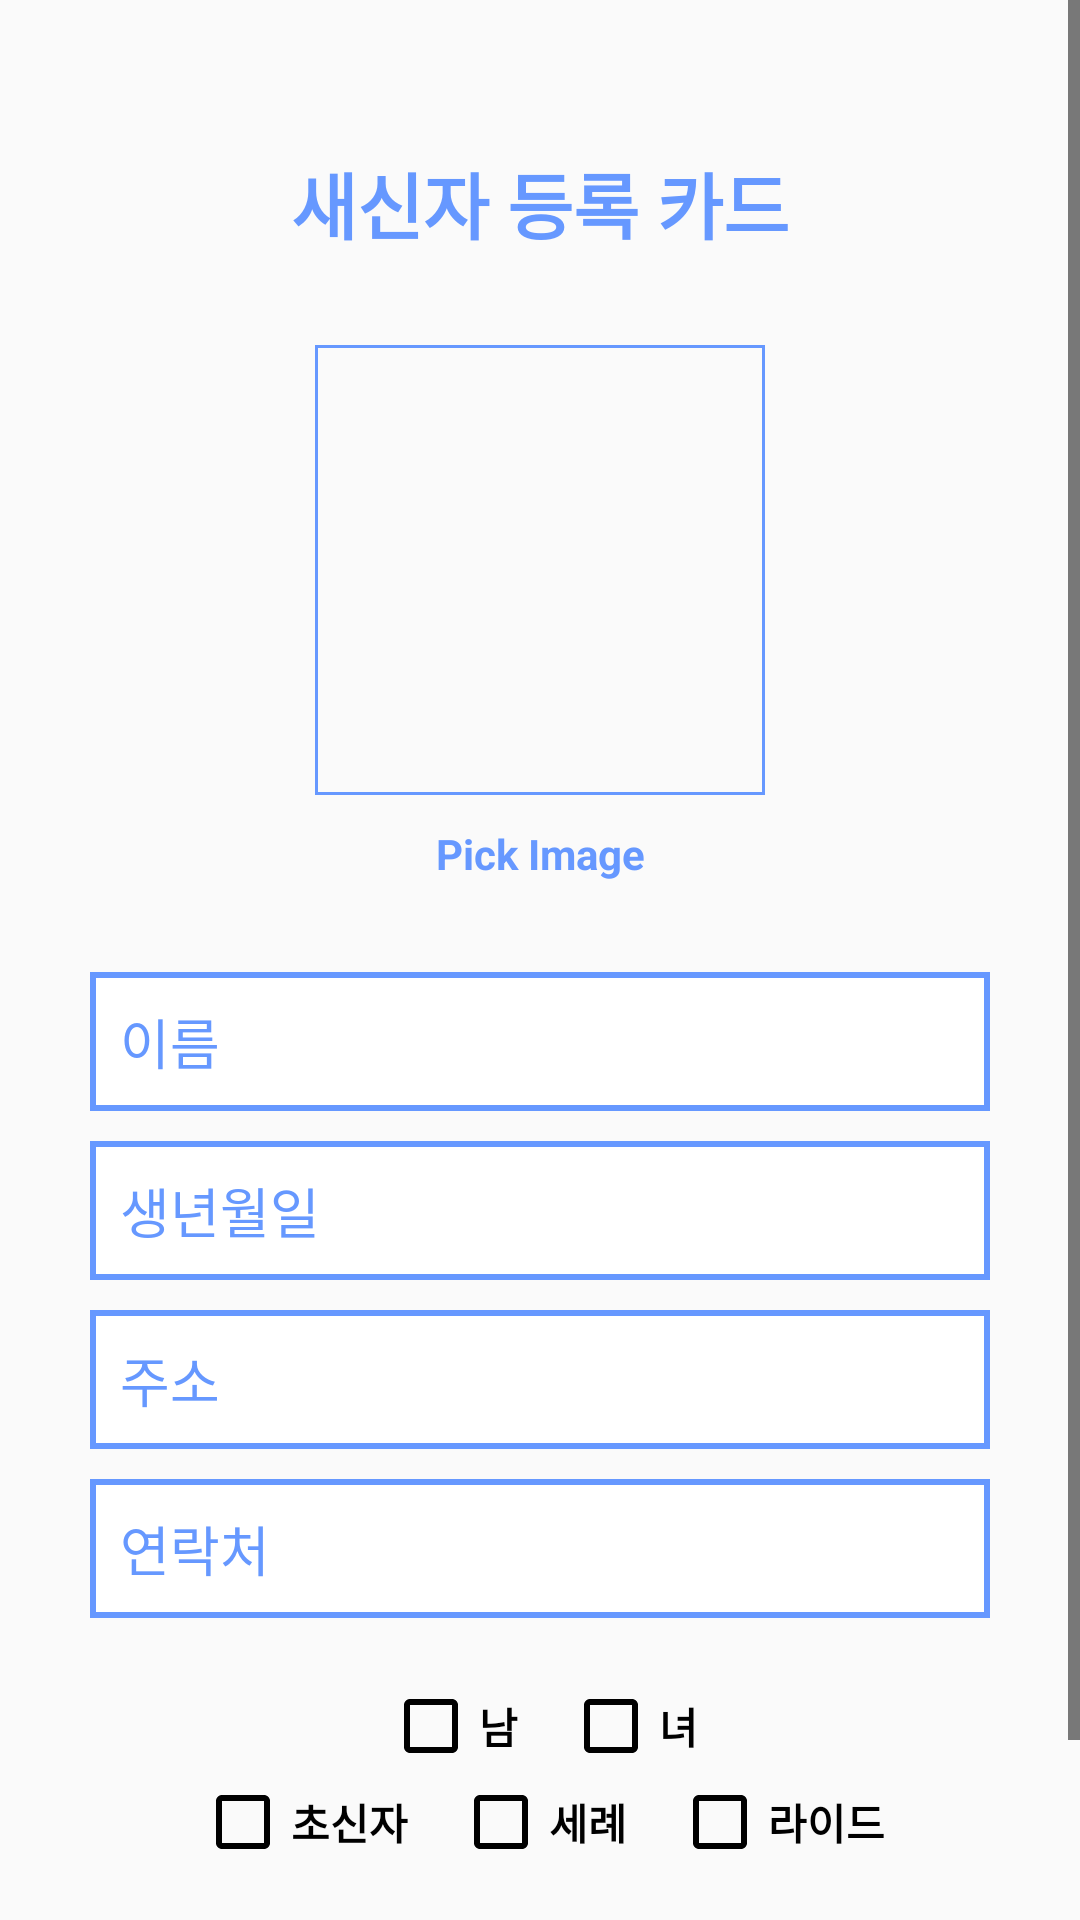

Reconstruct the res/layout file that produces this screen, plus the resources it refers to.
<!-- AndroidManifest.xml: activity theme LoginTheme -->
<!-- res/layout/activity_newcomer.xml -->
<?xml version="1.0" encoding="utf-8"?>
<ScrollView
    xmlns:android="http://schemas.android.com/apk/res/android"
    android:layout_width="match_parent"
    android:layout_height="match_parent"
    xmlns:app="http://schemas.android.com/apk/res-auto">

    <androidx.constraintlayout.widget.ConstraintLayout
        android:layout_width="match_parent"
        android:layout_height="wrap_content">

        <ImageView
            android:id="@+id/back"
            android:layout_width="wrap_content"
            android:layout_height="wrap_content"
            android:layout_marginStart="8dp"
            android:layout_marginTop="8dp"
            android:contentDescription="@string/description"
            app:layout_constraintStart_toStartOf="parent"
            app:layout_constraintTop_toTopOf="parent"
            app:srcCompat="@drawable/ic_back"
            app:tint="@color/button_color"/>

        <TextView
            android:id="@+id/title"
            android:layout_width="wrap_content"
            android:layout_height="wrap_content"
            android:layout_marginTop="50dp"
            android:text="@string/newbieTitle"
            android:textColor="@color/blue"
            android:textSize="24sp"
            android:textStyle="bold"
            app:layout_constraintEnd_toEndOf="parent"
            app:layout_constraintStart_toStartOf="parent"
            app:layout_constraintTop_toTopOf="parent" />

        <ImageView
            android:id="@+id/profile"
            android:layout_width="150dp"
            android:layout_height="150dp"
            android:layout_marginTop="30dp"
            android:background="@drawable/profile_border"
            android:contentDescription="@string/description"
            app:layout_constraintEnd_toEndOf="parent"
            app:layout_constraintStart_toStartOf="parent"
            app:layout_constraintTop_toBottomOf="@+id/title" />

        <TextView
            android:id="@+id/image"
            android:layout_width="wrap_content"
            android:layout_height="wrap_content"
            android:layout_marginTop="10dp"
            android:text="@string/newbieImage"
            android:textColor="@color/blue"
            android:textStyle="bold"
            app:layout_constraintEnd_toEndOf="@+id/profile"
            app:layout_constraintStart_toStartOf="@+id/profile"
            app:layout_constraintTop_toBottomOf="@+id/profile" />

        <EditText
            android:id="@+id/profileName"
            android:layout_width="match_parent"
            android:layout_height="wrap_content"
            android:layout_marginStart="30dp"
            android:layout_marginTop="30dp"
            android:layout_marginEnd="30dp"
            android:autofillHints="@string/newbieName"
            android:background="@drawable/bulletin_box"
            android:hint="@string/newbieName"
            android:inputType="text"
            android:paddingStart="10dp"
            android:paddingTop="10dp"
            android:paddingEnd="0dp"
            android:paddingBottom="10dp"
            android:textColorHint="@color/blue"
            app:layout_constraintEnd_toEndOf="parent"
            app:layout_constraintStart_toStartOf="parent"
            app:layout_constraintTop_toBottomOf="@+id/image" />

        <EditText
            android:id="@+id/profileBirth"
            android:layout_width="match_parent"
            android:layout_height="wrap_content"
            android:layout_marginStart="30dp"
            android:layout_marginTop="10dp"
            android:layout_marginEnd="30dp"
            android:autofillHints="@string/newbieBirth"
            android:background="@drawable/bulletin_box"
            android:hint="@string/newbieBirth"
            android:inputType="text"
            android:paddingStart="10dp"
            android:paddingTop="10dp"
            android:paddingEnd="0dp"
            android:paddingBottom="10dp"
            android:textColorHint="@color/blue"
            app:layout_constraintEnd_toEndOf="parent"
            app:layout_constraintStart_toStartOf="parent"
            app:layout_constraintTop_toBottomOf="@+id/profileName" />

        <EditText
            android:id="@+id/profileAddress"
            android:layout_width="match_parent"
            android:layout_height="wrap_content"
            android:layout_marginStart="30dp"
            android:layout_marginTop="10dp"
            android:layout_marginEnd="30dp"
            android:autofillHints="@string/newbieAddress"
            android:background="@drawable/bulletin_box"
            android:hint="@string/newbieAddress"
            android:inputType="text"
            android:paddingStart="10dp"
            android:paddingTop="10dp"
            android:paddingEnd="0dp"
            android:paddingBottom="10dp"
            android:textColorHint="@color/blue"
            app:layout_constraintEnd_toEndOf="parent"
            app:layout_constraintStart_toStartOf="parent"
            app:layout_constraintTop_toBottomOf="@+id/profileBirth" />

        <EditText
            android:id="@+id/profileContact"
            android:layout_width="match_parent"
            android:layout_height="wrap_content"
            android:layout_marginStart="30dp"
            android:layout_marginTop="10dp"
            android:layout_marginEnd="30dp"
            android:autofillHints="@string/newbieContact"
            android:background="@drawable/bulletin_box"
            android:hint="@string/newbieContact"
            android:inputType="text"
            android:paddingStart="10dp"
            android:paddingTop="10dp"
            android:paddingEnd="0dp"
            android:paddingBottom="10dp"
            android:textColorHint="@color/blue"
            app:layout_constraintEnd_toEndOf="parent"
            app:layout_constraintStart_toStartOf="parent"
            app:layout_constraintTop_toBottomOf="@+id/profileAddress" />

        <androidx.constraintlayout.widget.ConstraintLayout
            android:id="@+id/checkboxes"
            android:layout_width="wrap_content"
            android:layout_height="wrap_content"
            android:layout_marginTop="20dp"
            app:layout_constraintEnd_toEndOf="parent"
            app:layout_constraintStart_toStartOf="parent"
            app:layout_constraintTop_toBottomOf="@+id/profileContact">

            <androidx.constraintlayout.widget.ConstraintLayout
                android:id="@+id/gender"
                android:layout_width="wrap_content"
                android:layout_height="wrap_content"
                app:layout_constraintEnd_toEndOf="parent"
                app:layout_constraintStart_toStartOf="parent"
                app:layout_constraintTop_toTopOf="parent">

                <CheckBox
                    android:id="@+id/male"
                    android:layout_width="wrap_content"
                    android:layout_height="wrap_content"
                    android:text="@string/newbieMale"
                    android:textColor="@android:color/black"
                    android:textStyle="bold"
                    app:layout_constraintStart_toStartOf="parent"
                    app:layout_constraintTop_toTopOf="parent" />

                <CheckBox
                    android:id="@+id/female"
                    android:layout_width="wrap_content"
                    android:layout_height="wrap_content"
                    android:layout_marginStart="15dp"
                    android:text="@string/newbieFemale"
                    android:textColor="@android:color/black"
                    android:textStyle="bold"
                    app:layout_constraintStart_toEndOf="@+id/male"
                    app:layout_constraintTop_toTopOf="@+id/male" />
            </androidx.constraintlayout.widget.ConstraintLayout>

            <CheckBox
                android:id="@+id/beginner"
                android:layout_width="wrap_content"
                android:layout_height="wrap_content"
                android:text="@string/newbieNew"
                android:textColor="@android:color/black"
                android:textStyle="bold"
                app:layout_constraintStart_toStartOf="parent"
                app:layout_constraintTop_toBottomOf="@+id/gender" />

            <CheckBox
                android:id="@+id/baptism"
                android:layout_width="wrap_content"
                android:layout_height="wrap_content"
                android:layout_marginStart="15dp"
                android:text="@string/newbieBaptism"
                android:textColor="@android:color/black"
                android:textStyle="bold"
                app:layout_constraintStart_toEndOf="@+id/beginner"
                app:layout_constraintTop_toTopOf="@+id/beginner" />

            <CheckBox
                android:id="@+id/ride"
                android:layout_width="wrap_content"
                android:layout_height="wrap_content"
                android:layout_marginStart="15dp"
                android:text="@string/newbieRide"
                android:textColor="@android:color/black"
                android:textStyle="bold"
                app:layout_constraintStart_toEndOf="@+id/baptism"
                app:layout_constraintTop_toTopOf="@+id/baptism" />
        </androidx.constraintlayout.widget.ConstraintLayout>

        <Button
            android:id="@+id/upload"
            android:layout_width="wrap_content"
            android:layout_height="wrap_content"
            android:layout_marginTop="20dp"
            android:background="@drawable/login_button_background"
            android:text="@string/upload"
            android:textColor="@android:color/white"
            android:textSize="16sp"
            android:textStyle="bold"
            app:backgroundTint="@null"
            app:layout_constraintEnd_toEndOf="parent"
            app:layout_constraintStart_toStartOf="parent"
            app:layout_constraintTop_toBottomOf="@+id/checkboxes" />

        <View
            android:id="@+id/view"
            android:layout_width="match_parent"
            android:layout_height="15dp"
            app:layout_constraintEnd_toEndOf="parent"
            app:layout_constraintStart_toStartOf="parent"
            app:layout_constraintTop_toBottomOf="@+id/upload" />
    </androidx.constraintlayout.widget.ConstraintLayout>
</ScrollView>
<!-- resources referenced by this layout -->
<resources>
  <color name="blue">#6698FF</color>
  <!-- drawable bulletin_box (drawable) -->
  <?xml version="1.0" encoding="utf-8"?>
  <selector xmlns:android="http://schemas.android.com/apk/res/android">
      <item android:state_pressed="true">
          <shape android:shape="rectangle">
              <solid android:color="@android:color/white"/>
              <stroke
                  android:width="2dp"
                  android:color="@color/lolmc" />
          </shape>
      </item>
  
      <item android:state_pressed="false">
          <shape android:shape="rectangle">
              <solid android:color="@android:color/white"/>
              <stroke
                  android:width="2dp"
                  android:color="@color/blue" />
          </shape>
      </item>
  </selector>
  <!-- drawable login_button_background (drawable) -->
  <?xml version="1.0" encoding="utf-8"?>
  <shape xmlns:android="http://schemas.android.com/apk/res/android">
      <solid android:color="@color/blue" />
  
      <stroke
          android:color="@color/login_color"
          android:width="2dp"/>
  </shape>
  <!-- drawable profile_border (drawable) -->
  <?xml version="1.0" encoding="utf-8"?>
  <layer-list xmlns:android="http://schemas.android.com/apk/res/android">
      <item>
          <shape android:shape="rectangle">
              <solid android:color="@android:color/transparent" />
              <stroke
                  android:color="@color/bot_menu"
                  android:width="1dp" />
          </shape>
      </item>
  </layer-list>
  <string name="description">Description</string>
  <string name="newbieAddress">주소</string>
  <string name="newbieBaptism">세례</string>
  <string name="newbieBirth">생년월일</string>
  <string name="newbieContact">연락처</string>
  <string name="newbieFemale">녀</string>
  <string name="newbieImage">Pick Image</string>
  <string name="newbieMale">남</string>
  <string name="newbieName">이름</string>
  <string name="newbieNew">초신자</string>
  <string name="newbieRide">라이드</string>
  <string name="newbieTitle">새신자 등록 카드</string>
  <string name="upload">Upload</string>
  <style name="LoginTheme" parent="Theme.AppCompat.DayNight.NoActionBar">
          <item name="colorControlHighlight">@color/blue</item>
          <item name="colorControlActivated">@color/blue</item>
          <item name="colorControlNormal">@android:color/black</item>
          <item name="colorPrimary">@color/lolmc</item>
          <item name="colorPrimaryVariant">@color/lolmc</item>
          <item name="colorAccent">@color/lolmc</item>
      </style>
  <color name="lolmc">#FDBF3E</color>
</resources>
